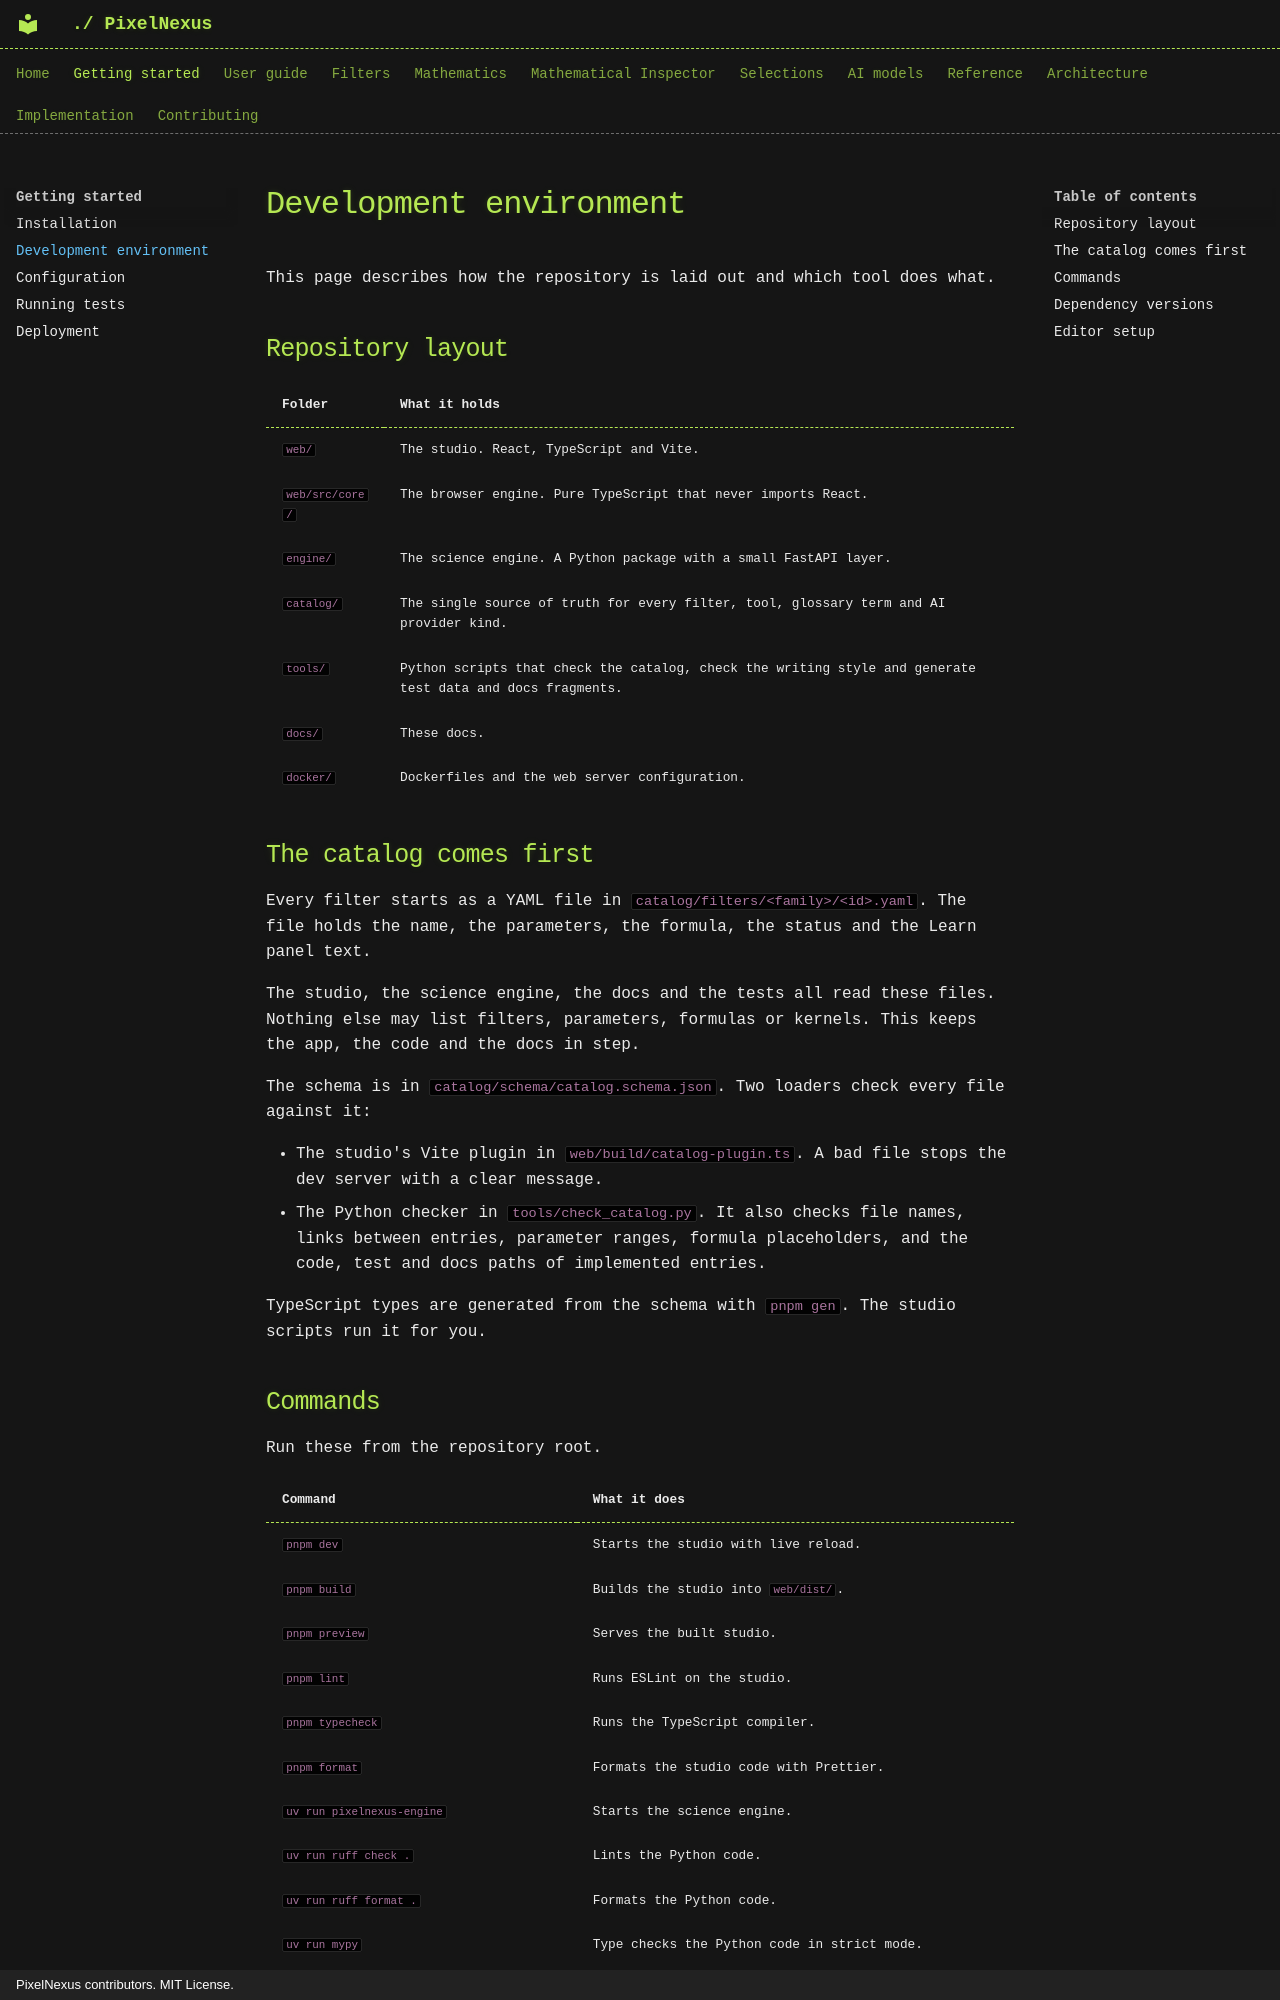

repository: mKamiAsim/pixelnexus · page: getting-started/development-environment/index.html · generator: mkdocs · copyright: PixelNexus contributors. MIT License.

# Development environment

This page describes how the repository is laid out and which tool does what.

## Repository layout

| Folder | What it holds |
|---|---|
| `web/` | The studio. React, TypeScript and Vite. |
| `web/src/core/` | The browser engine. Pure TypeScript that never imports React. |
| `engine/` | The science engine. A Python package with a small FastAPI layer. |
| `catalog/` | The single source of truth for every filter, tool, glossary term and AI provider kind. |
| `tools/` | Python scripts that check the catalog, check the writing style and generate test data and docs fragments. |
| `docs/` | These docs. |
| `docker/` | Dockerfiles and the web server configuration. |

## The catalog comes first

Every filter starts as a YAML file in `catalog/filters/<family>/<id>.yaml`. The file holds the name, the parameters, the formula, the status and the Learn panel text.

The studio, the science engine, the docs and the tests all read these files. Nothing else may list filters, parameters, formulas or kernels. This keeps the app, the code and the docs in step.

The schema is in `catalog/schema/catalog.schema.json`. Two loaders check every file against it:

- The studio's Vite plugin in `web/build/catalog-plugin.ts`. A bad file stops the dev server with a clear message.
- The Python checker in `tools/check_catalog.py`. It also checks file names, links between entries, parameter ranges, formula placeholders, and the code, test and docs paths of implemented entries.

TypeScript types are generated from the schema with `pnpm gen`. The studio scripts run it for you.
